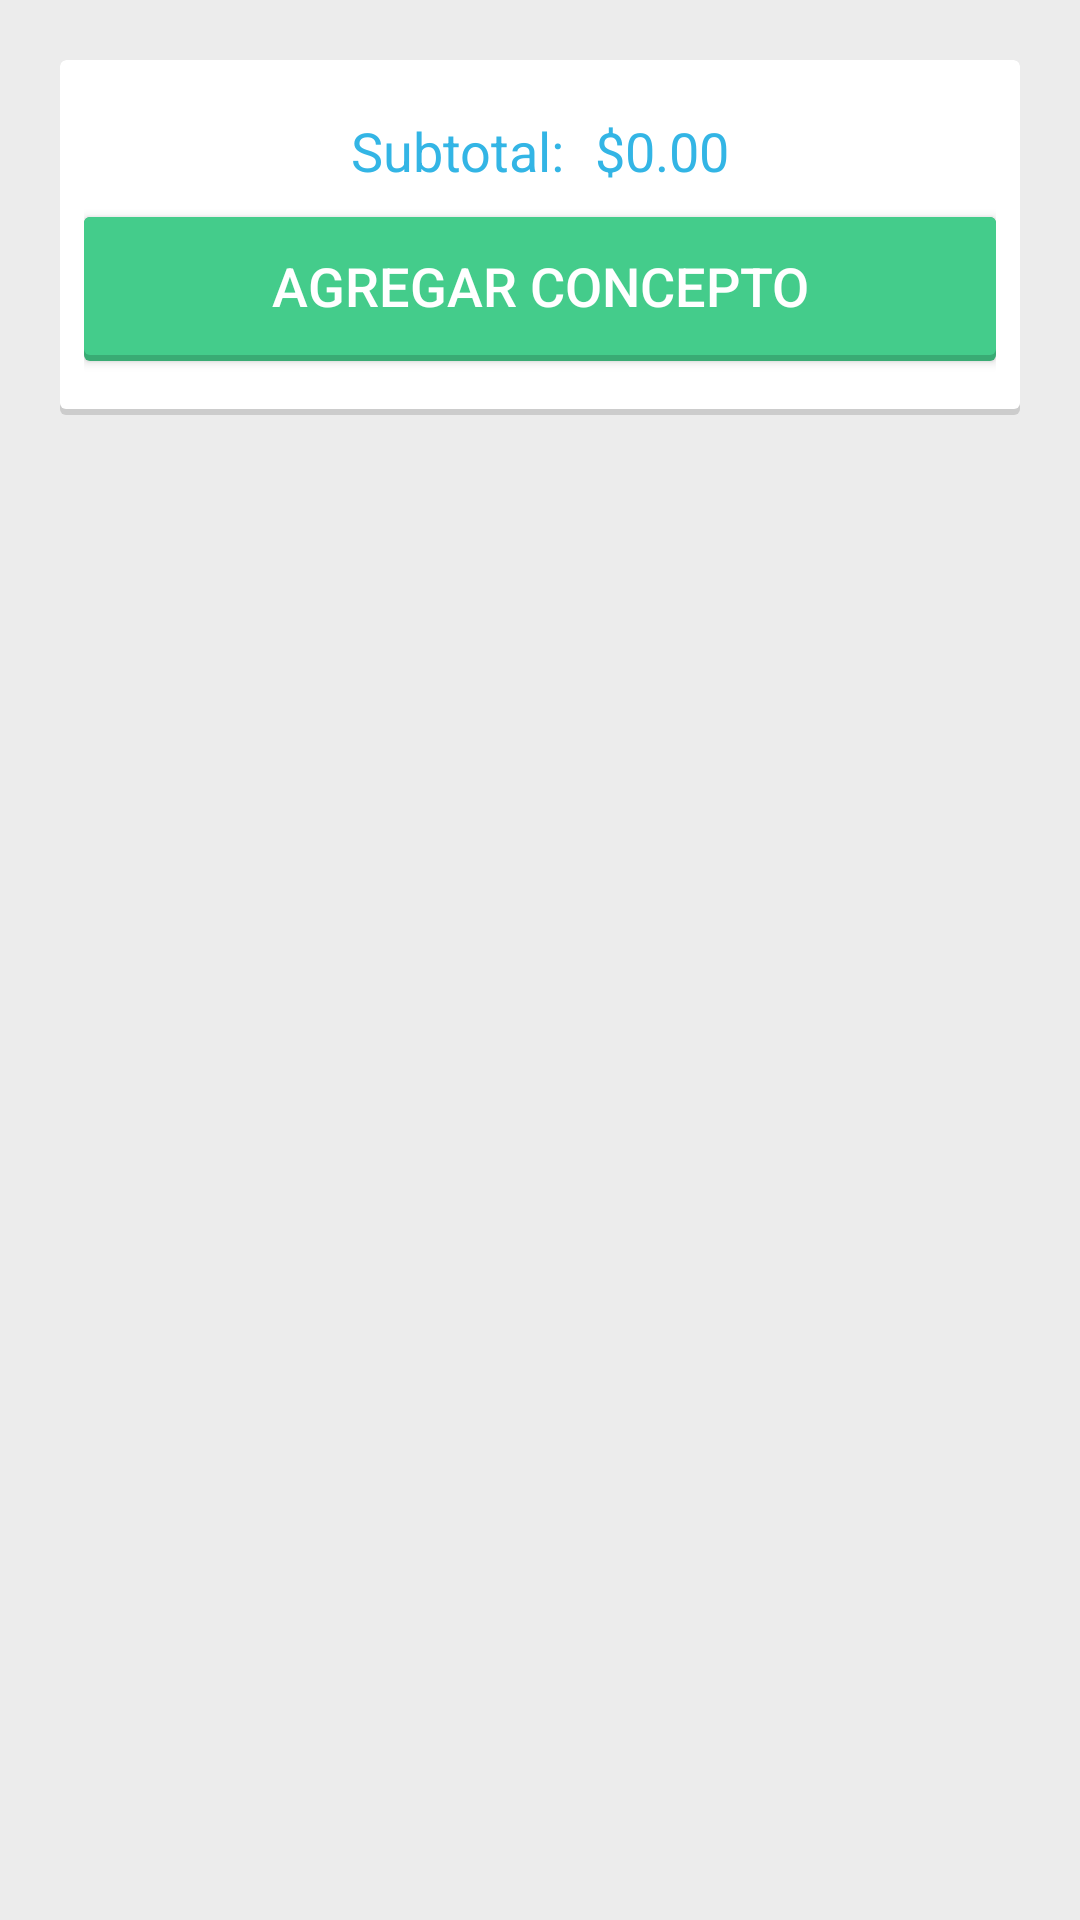

Layout XML and referenced resources for this Android screen:
<!-- AndroidManifest.xml: application theme AppTheme -->
<!-- res/layout/activity_resumen_conceptos.xml -->
<LinearLayout xmlns:android="http://schemas.android.com/apk/res/android"
    xmlns:tools="http://schemas.android.com/tools"
    android:layout_width="fill_parent"
    android:layout_height="fill_parent"
    android:orientation="vertical"
    android:gravity="center_horizontal"
    android:padding="20dp"
    android:background="@color/background_list">

    <LinearLayout
        android:layout_width="fill_parent"
        android:layout_height="wrap_content"
        android:orientation="vertical"
        android:gravity="center"
        android:background="@drawable/bg_card_inactive">

        <LinearLayout
            android:layout_width="wrap_content"
            android:layout_height="wrap_content"
            android:layout_marginTop="10dp"
            android:layout_marginBottom="10dp"
            android:orientation="horizontal">

            <TextView
                android:layout_width="wrap_content"
                android:layout_height="wrap_content"
                android:paddingRight="10dp"
                android:text="@string/subtotal"
                tools:ignore="HardcodedText"
                style="@style/titulo_dialog"/>

            <TextView
                android:id="@+id/subtotal"
                android:layout_width="wrap_content"
                android:layout_height="wrap_content"
                android:text="$0.00"
                tools:ignore="HardcodedText"
                style="@style/titulo_dialog"/>

        </LinearLayout>

        <Button
            android:id="@+id/agregar"
            style="@style/boton_aceptar"
            android:layout_width="fill_parent"
            android:layout_height="wrap_content"
            android:layout_marginBottom="10dp"
            android:text="@string/agregar_concepto"/>

    </LinearLayout>

    <ListView
        android:id="@+id/lista"
        android:layout_width="fill_parent"
        android:layout_height="fill_parent"
        android:background="@color/background_list"
        android:divider="@android:color/transparent">
    </ListView>

</LinearLayout>
<!-- resources referenced by this layout -->
<resources>
  <color name="background_list">#ECECEC</color>
  <!-- drawable bg_card_inactive (drawable) -->
  <?xml version="1.0" encoding="utf-8"?>
  <layer-list xmlns:android="http://schemas.android.com/apk/res/android">
  
      <item>
          <shape android:shape="rectangle"
              android:dither="true">
              <corners android:radius="2dp"/>
              <solid android:color="#ccc" />
          </shape>
      </item>
  
      <item android:bottom="2dp">
          <shape android:shape="rectangle"
              android:dither="true">
              <corners android:radius="2dp" />
              <solid android:color="@color/white"/>
              <padding android:bottom="8dp"
                  android:left="8dp"
                  android:right="8dp"
                  android:top="8dp" />
          </shape>
      </item>
  </layer-list>
  <string name="agregar_concepto">Agregar concepto</string>
  <string name="subtotal">Subtotal:</string>
  <style name="boton_aceptar" parent="boton">
          <item name="android:background">@drawable/selector_button_green</item>
      </style>
  <style name="titulo_dialog" parent="@android:style/TextAppearance.Medium">
          <item name="android:gravity">left</item>
          <item name="android:textColor">@color/blue</item>
      </style>
  <style name="AppTheme" parent="Theme.AppCompat.Light">
          +
      </style>
  <color name="white">#FFFFFF</color>
  <style name="boton">
          <item name="android:textSize">18sp</item>
          <item name="android:layout_gravity">center</item>
          <item name="android:textColor">@color/white</item>
          <item name="android:background">@drawable/selector_button</item>
          <item name="android:paddingTop">5dp</item>
          <item name="android:paddingBottom">7dp</item>
      </style>
  <!-- drawable selector_button_green (drawable) -->
  <?xml version="1.0" encoding="utf-8"?>
  <selector xmlns:android="http://schemas.android.com/apk/res/android">
      <item android:drawable="@drawable/bg_card_green_active" android:state_focused="true" android:state_pressed="true"/>
      <item android:drawable="@drawable/bg_card_green_active" android:state_focused="false" android:state_pressed="true"/>
      <item android:drawable="@drawable/bg_card_green_active" android:state_focused="true"/>
      <item android:drawable="@drawable/bg_card_green_inactive" android:state_focused="false" android:state_pressed="false"/>
  </selector>
  <color name="blue">#33B5E5</color>
  <!-- drawable selector_button (drawable) -->
  <?xml version="1.0" encoding="utf-8"?>
  <selector xmlns:android="http://schemas.android.com/apk/res/android">
      <item android:drawable="@drawable/bg_card_blue_active" android:state_focused="true" android:state_pressed="true"/>
      <item android:drawable="@drawable/bg_card_blue_active" android:state_focused="false" android:state_pressed="true"/>
      <item android:drawable="@drawable/bg_card_blue_active" android:state_focused="true"/>
      <item android:drawable="@drawable/bg_card_blue_inactive" android:state_focused="false" android:state_pressed="false"/>
  </selector>
  <color name="green_card_background">#39AB74</color>
  <color name="green_card_inactive">#44CC8B</color>
  <color name="blue_button_back">#447799</color>
  <color name="blue_card_inactive">#33B5E5</color>
</resources>
